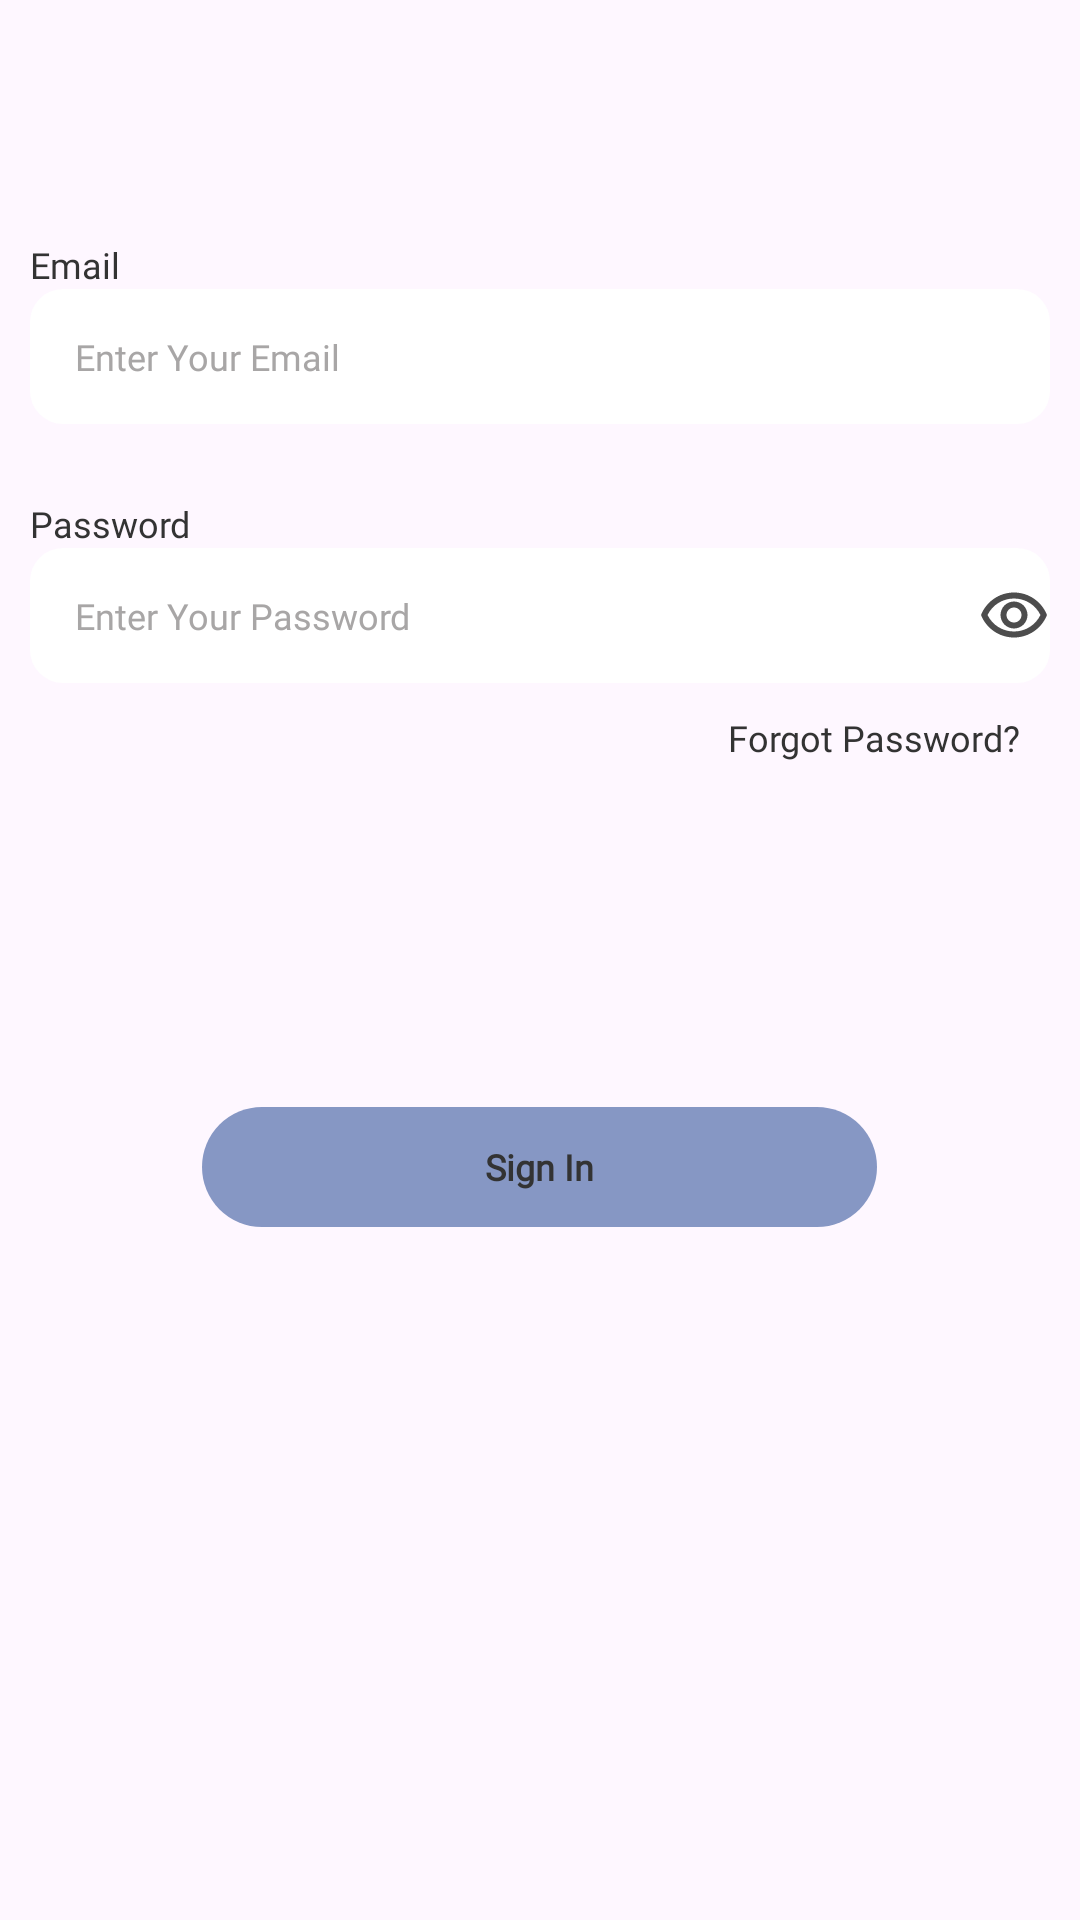

Layout XML and referenced resources for this Android screen:
<!-- AndroidManifest.xml: application theme Theme.Sudoku -->
<!-- res/layout/fragment_login.xml -->
<?xml version="1.0" encoding="utf-8"?>
<FrameLayout
    xmlns:android="http://schemas.android.com/apk/res/android"
    xmlns:tools="http://schemas.android.com/tools"
    android:layout_width="match_parent"
    android:layout_height="match_parent"
    tools:context=".SignUpFragment">

    <RelativeLayout
        android:id="@+id/SigninGroup"
        android:layout_width="match_parent"
        android:layout_height="wrap_content"
        android:layout_marginTop="40dp"
        android:gravity="center"
        android:padding="10dp">

        <LinearLayout
            android:id="@+id/emailGroup"
            android:layout_width="match_parent"
            android:layout_height="wrap_content"
            android:layout_marginTop="30dp"
            android:orientation="vertical">

            <TextView
                android:id="@+id/emailTxt"
                android:layout_width="wrap_content"
                android:layout_height="wrap_content"
                android:fontFamily="@font/poppinsregular"
                android:text="@string/email_text"
                android:textColor="@color/grey"
                android:textSize="12sp" />


            <EditText
                android:id="@+id/signinEmailEditText"
                android:layout_width="match_parent"
                android:layout_height="45dp"
                android:background="@drawable/rounded_edittext"
                android:fontFamily="@font/poppinsregular"
                android:hint="@string/email_hint"
                android:paddingStart="15dp"
                android:textColor="@color/grey"
                android:textColorHint="@color/hint_grey"
                android:textSize="12sp"
                tools:ignore="RtlSymmetry" />
        </LinearLayout>

        <LinearLayout
            android:id="@+id/passwordGroup"
            android:layout_width="match_parent"
            android:layout_height="wrap_content"
            android:layout_below="@+id/emailGroup"
            android:layout_marginTop="25dp"
            android:orientation="vertical">

            <TextView
                android:id="@+id/passwordTxt"
                android:layout_width="wrap_content"
                android:layout_height="wrap_content"
                android:fontFamily="@font/poppinsregular"
                android:text="@string/password_text"
                android:textColor="@color/grey"
                android:textSize="12sp" />

            <EditText
                android:id="@+id/signinPasswordEditText"
                android:layout_width="match_parent"
                android:layout_height="45dp"
                android:background="@drawable/rounded_edittext"
                android:fontFamily="@font/poppinsregular"
                android:hint="@string/password_hint"
                android:inputType="textPassword"
                android:paddingStart="15dp"
                android:drawableEnd="@drawable/show_password"
                android:textColor="@color/grey"
                android:textColorHint="@color/hint_grey"
                android:textSize="12sp"
                tools:ignore="RtlSymmetry" />


        </LinearLayout>

        <TextView
            android:id="@+id/forgotPassTxt"
            android:layout_width="wrap_content"
            android:layout_height="wrap_content"
            android:layout_below="@+id/passwordGroup"
            android:layout_alignParentEnd="true"
            android:layout_marginTop="10dp"
            android:layout_marginEnd="10dp"
            android:fontFamily="@font/poppinsregular"
            android:text="@string/forgot_pass_text"
            android:textColor="@color/grey"
            android:textSize="12sp" />


        <RelativeLayout
            android:id="@+id/submitGroup"
            android:layout_width="225dp"
            android:layout_height="40dp"
            android:layout_below="@+id/forgotPassTxt"
            android:layout_centerHorizontal="true"
            android:layout_marginTop="115dp"
            android:background="@drawable/rounded_corner"
            android:gravity="center">

            <TextView
                android:id="@+id/signinButton"
                android:layout_width="match_parent"
                android:layout_height="match_parent"
                android:fontFamily="@font/poppinsregular"
                android:text="@string/sign_in_btn_text"
                android:gravity="center"
                android:textColor="@color/grey"
                android:textSize="12sp"
                android:textStyle="bold" />
        </RelativeLayout>

    </RelativeLayout>

</FrameLayout>
<!-- resources referenced by this layout -->
<resources>
  <color name="grey">#333333</color>
  <color name="hint_grey">#A8A6A6</color>
  <!-- drawable rounded_corner (drawable) -->
  <?xml version="1.0" encoding="utf-8"?>
  <shape xmlns:android="http://schemas.android.com/apk/res/android">
      <solid android:color="@color/btn_blue"/>
      <corners android:radius="50dp"/>
  </shape>
  <!-- drawable rounded_edittext (drawable) -->
  <?xml version="1.0" encoding="utf-8"?>
  <selector xmlns:android="http://schemas.android.com/apk/res/android">
  
      
      <item android:state_focused="true">
          <shape android:shape="rectangle">
              <solid android:color="@color/white" />
              <stroke android:width="2dp" android:color="@color/grey" /> 
              <corners android:radius="10dp" /> 
          </shape>
      </item>
  
      
      <item>
          <shape android:shape="rectangle">
              <solid android:color="#FFFFFF" /> 
              <corners android:radius="11dp" />
          </shape>
      </item>
  </selector>
  <!-- drawable show_password (drawable) -->
  <vector xmlns:android="http://schemas.android.com/apk/res/android" android:alpha="0.7" android:height="24dp" android:tint="#000000" android:viewportHeight="24" android:viewportWidth="24" android:width="24dp">
        
      <path android:fillColor="@android:color/white" android:pathData="M12,6.5c3.79,0 7.17,2.13 8.82,5.5 -1.65,3.37 -5.02,5.5 -8.82,5.5S4.83,15.37 3.18,12C4.83,8.63 8.21,6.5 12,6.5m0,-2C7,4.5 2.73,7.61 1,12c1.73,4.39 6,7.5 11,7.5s9.27,-3.11 11,-7.5c-1.73,-4.39 -6,-7.5 -11,-7.5zM12,9.5c1.38,0 2.5,1.12 2.5,2.5s-1.12,2.5 -2.5,2.5 -2.5,-1.12 -2.5,-2.5 1.12,-2.5 2.5,-2.5m0,-2c-2.48,0 -4.5,2.02 -4.5,4.5s2.02,4.5 4.5,4.5 4.5,-2.02 4.5,-4.5 -2.02,-4.5 -4.5,-4.5z"/>
      
  </vector>
  <string name="email_hint">Enter Your Email</string>
  <string name="email_text">Email</string>
  <string name="forgot_pass_text">Forgot Password?</string>
  <string name="password_hint">Enter Your Password</string>
  <string name="password_text">Password</string>
  <string name="sign_in_btn_text">Sign In</string>
  <style name="Theme.Sudoku" parent="Base.Theme.Sudoku" />
  <color name="btn_blue">#8697C4</color>
  <color name="white">#FFFFFFFF</color>
  <style name="Base.Theme.Sudoku" parent="Theme.Material3.DayNight.NoActionBar">
          
          
  
      </style>
</resources>
